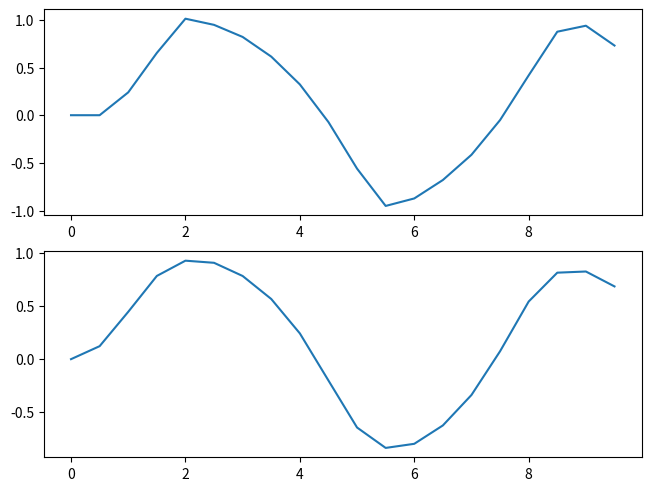

Reproduce this figure in Python. (Note: this script raises an exception after producing the figure.)
import numpy as np
import matplotlib.pyplot as plt
from functools import partial as bind
import sys
import types

def euler(f, x, a, b, N):
    h = (b - a) / N

    tpoints = np.arange(a, b, h)
    xpoints = []
    for t in tpoints:
        xpoints.append(x)
        x += h * f(x, t)

    return tpoints, xpoints

def rk4(f, x, a, b, N):
    h = (b - a) / N

    tpoints = np.arange(a, b, h)
    xpoints = []
    for t in tpoints:
        xpoints.append(x)

        k1 = h * f(x, t)
        k2 = h * f(x + 0.5 * k1, t + 0.5 * h)
        k3 = h * f(x + 0.5 * k2, t + 0.5 * h)
        k4 = h * f(x + k3, t + h)

        x += (k1 + 2 * k2 + 2 * k3 + k4) / 6

    return tpoints, xpoints

def ex_8_1a():
    f = lambda x, t : np.select([np.trunc(2 * t) % 2 == 0], [1], -1)

    x = 0.0

    N = 10000
    a = 0.0
    b = 10.0
    
    tpoints, xpoints = rk4(f, x, a, b, N)

    plt.plot(tpoints, xpoints)
    plt.show()

def ex_8_1b():
    j = lambda t : np.select([np.trunc(2 * t) % 2 == 0], [1], -1)
    f2 = lambda x, t, RC : (1/RC) * (j(t) - x)

    Vout = 0

    N = 10000
    a = 0
    b = 10
    h = b / N

    t1, x1 = rk4(bind(f2, RC=0.01), Vout, a, b, N)
    t2, x2 = rk4(bind(f2, RC=0.1), Vout, a, b, N)
    t3, x3 = rk4(bind(f2, RC=1), Vout, a, b, N)

    plt.plot(t1, x1, label='RC = 0.01')
    plt.plot(t2, x2, label='RC = 0.1')
    plt.plot(t3, x3, label='RC = 1.0')

    plt.xlabel('Time (s)')
    plt.ylabel('Voltage Out')
    plt.legend()

    plt.show()
    


def ex():
    f = lambda x, t: -x**3 + np.sin(t)

    a = 0
    b = 10
    N = 20
    x = 0

    t1, x1 = euler(f, x, a, b, N)
    t2, x2 = rk4(f, x, a, b, N)

    fig, axs = plt.subplots(2, 1,  layout='constrained')
    axs[0].plot(t1, x1)
    axs[1].plot(t2, x2)
    plt.show()


default = ex

if __name__ == '__main__':
    if len(sys.argv) == 1:
        default()

    name = sys.argv[1]
    name = 'ex_' + name

    this = sys.modules[__name__]
    f = getattr(this, name)

    if isinstance(f, types.FunctionType):
        f()
